Labelled photos from "clasif-malaria", an image-classification folder in ajbanegas/CNN-CAD. The possible labels are: decoys, inhibitors.

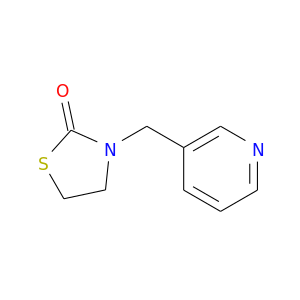
Label: decoys

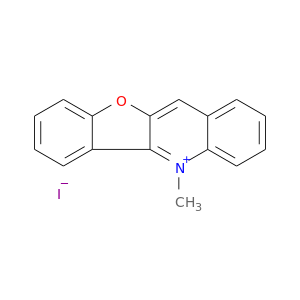
Label: inhibitors

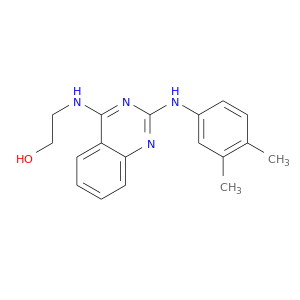
Label: inhibitors

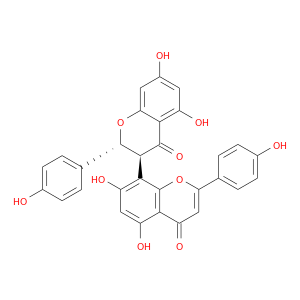
Label: decoys

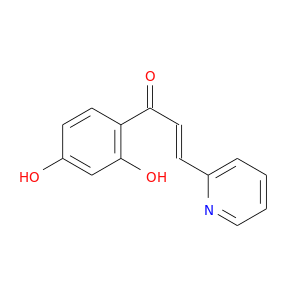
Label: decoys

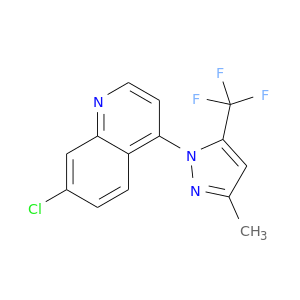
Label: inhibitors
